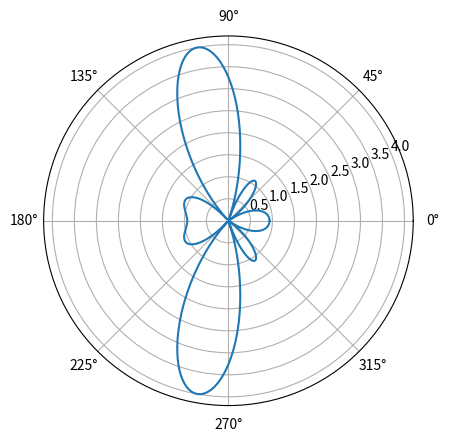

Recreate this plot in Python.
import numpy as np
import matplotlib.pyplot as plt

# Element numbers
N = 4
# Element spacing
d = 0.5
# Phase shift in degrees
phase_deg = 32

# Initialization of the parameters
An = 1
j = 1j  # Define the imaginary unit in Python

AF = np.zeros(360)
phase_rad = np.deg2rad(phase_deg)

for phi in range(360):
    # Change degree to radian
    phi_rad = np.deg2rad(phi)

    # Array factor calculation
    array_factor = 0
    for n in range(N):
        array_factor += An * np.exp(j * n * 2 * np.pi * d * (np.cos(phi_rad)) + j * n * phase_rad)

    AF[phi] = np.abs(array_factor)

# Plot the array factor
plt.polar(np.deg2rad(np.arange(360)), AF)

plt.show()
